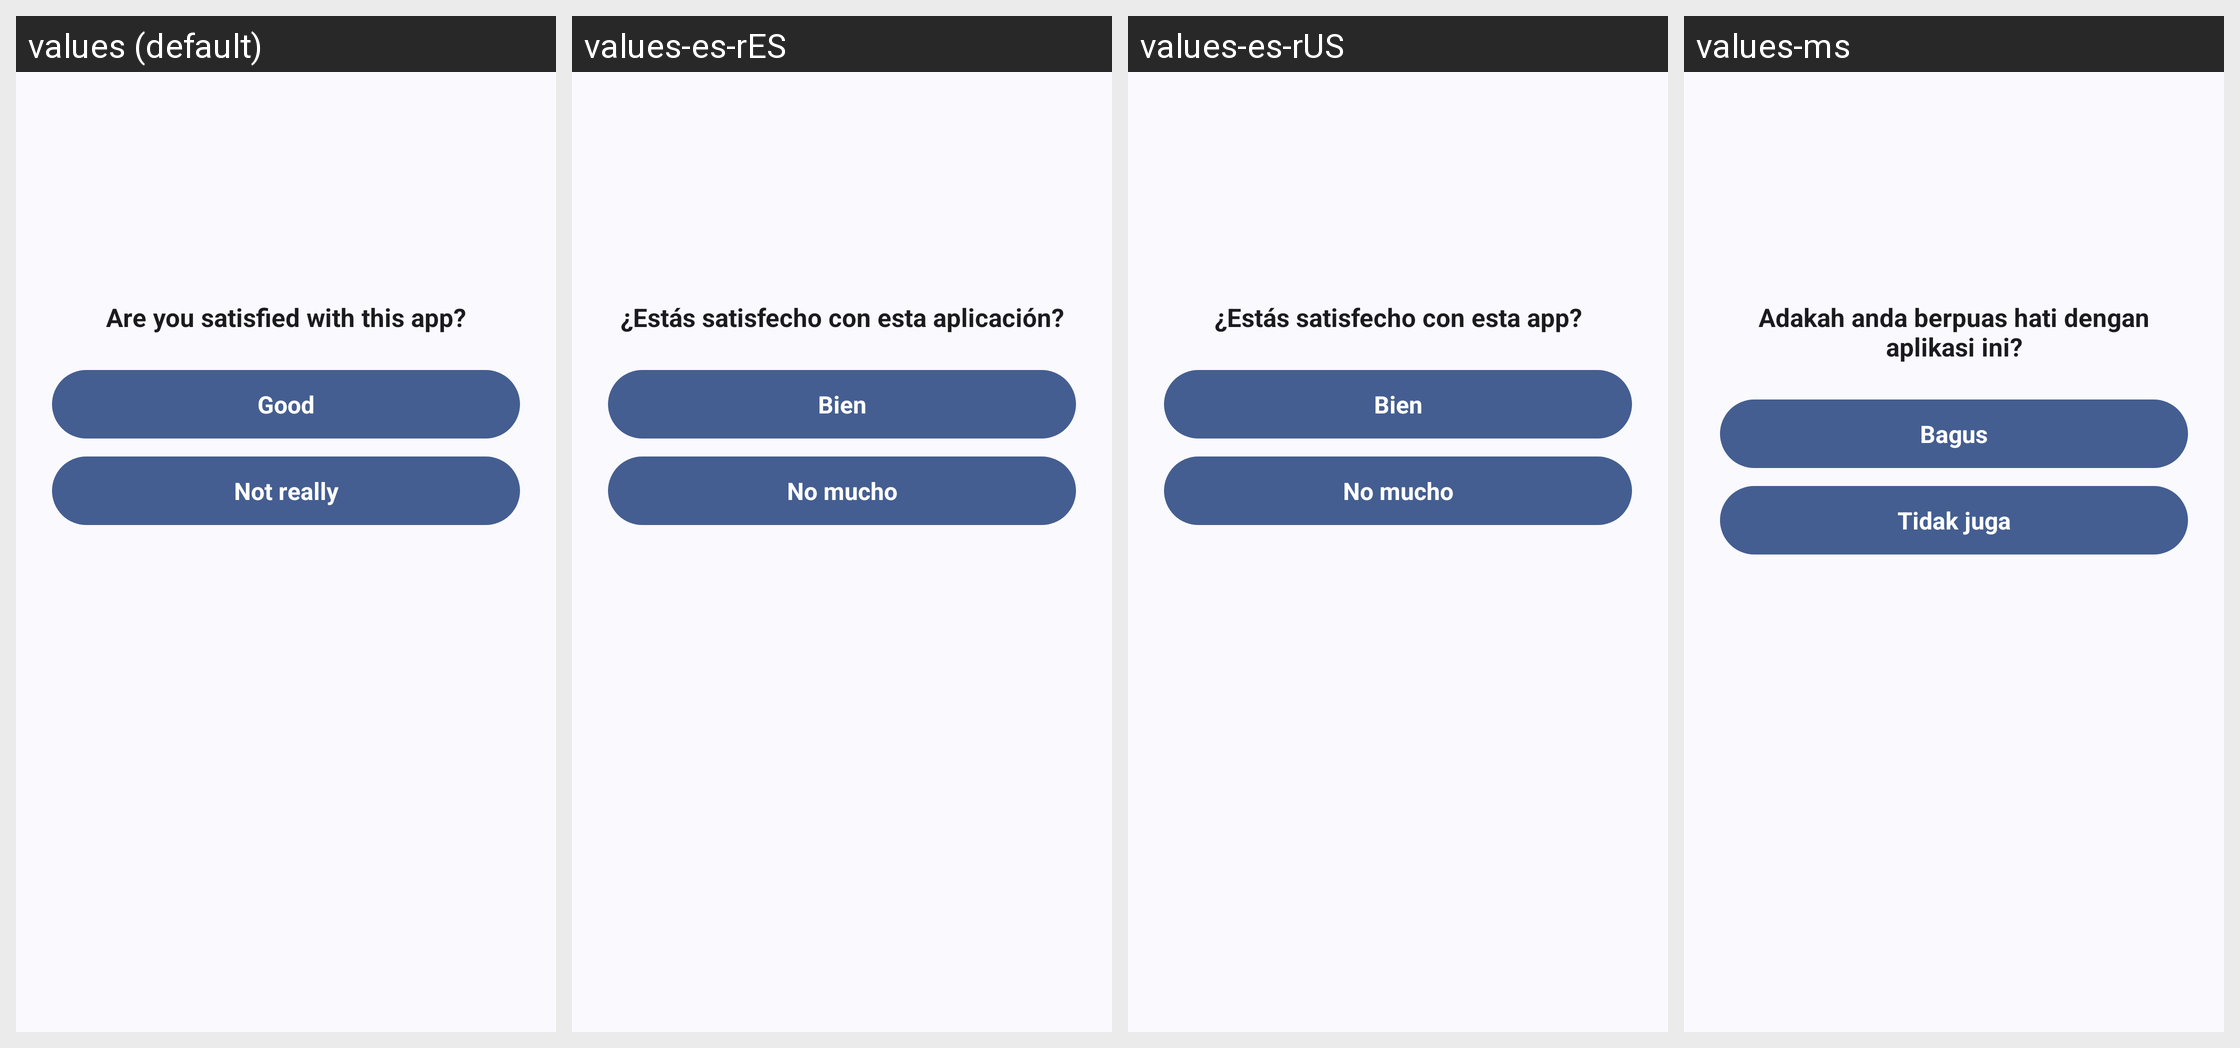

The Android screen above is rendered under several locales of the same app. Produce the string resources it draws, with the default and per-locale values.
Android screen res/layout/bottom_sheet_satisfied.xml rendered under 4 locales, left to right: values (default), values-es-rES, values-es-rUS, values-ms. Device: Nexus 5 (rendered at 1080×1920; each locale shown at half size, 540×960, under a caption strip naming it); theme Theme.MusicDownloader.
Other locales in the repository, not shown: values-ar, values-bn, values-ca, values-cs, values-de, values-es, values-et, values-fa, values-fr-rCA, values-fr-rFR, values-gl, values-hi, values-hr, values-hu, values-in, values-ja, values-ko, values-mn, values-pl, values-pt, values-pt-rBR, values-pt-rPT, values-ru, values-ta, values-th, values-uk, values-vi, values-zh-rCN, values-zh-rTW.
Strings drawn on this screen, with the default value and each locale's value (text and hints the layout hard-codes, and strings that could not be matched under every locale, appear in the picture but are not listed):

satisfied
  values: Are you satisfied with this app?
  values-es-rES: ¿Estás satisfecho con esta aplicación?
  values-es-rUS: ¿Estás satisfecho con esta app?
  values-ms: Adakah anda berpuas hati dengan aplikasi ini?

good
  values: Good
  values-es-rES: Bien
  values-es-rUS: Bien
  values-ms: Bagus

not_really
  values: Not really
  values-es-rES: No mucho
  values-es-rUS: No mucho
  values-ms: Tidak juga
